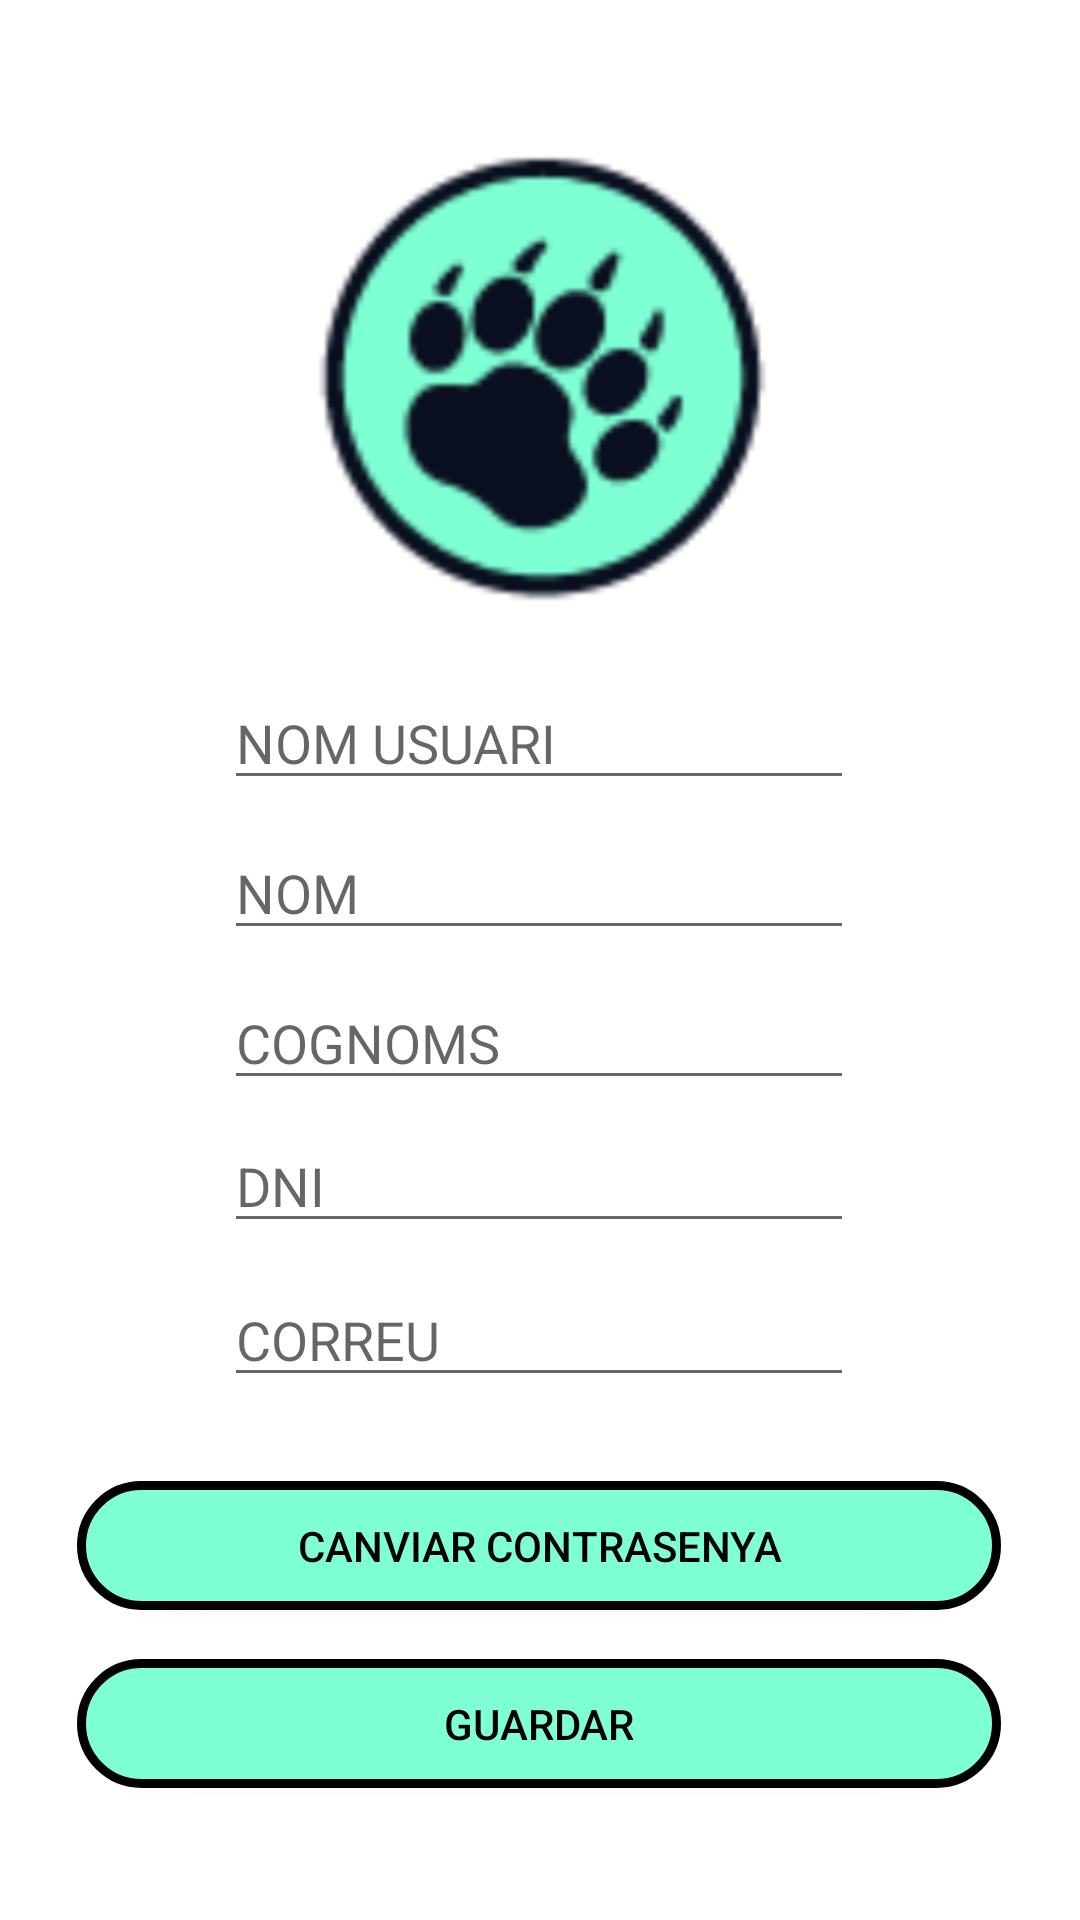

Android layout source for this screen:
<!-- AndroidManifest.xml: application theme Theme.PHF_Android -->
<!-- res/layout/activity_configuracio_perfil.xml -->
<?xml version="1.0" encoding="utf-8"?>
<androidx.constraintlayout.widget.ConstraintLayout xmlns:android="http://schemas.android.com/apk/res/android"
    xmlns:app="http://schemas.android.com/apk/res-auto"
    xmlns:tools="http://schemas.android.com/tools"
    android:layout_width="match_parent"
    android:layout_height="match_parent"
    tools:context=".Activities.ActivityConfiguracioPerfil">

    <Button
        android:id="@+id/btnConfiguracioPerfilGuardar"
        android:layout_width="308dp"
        android:layout_height="43dp"
        android:layout_marginBottom="44dp"
        android:background="@drawable/boto_rodo"
        android:text="@string/guardar"
        android:textColor="#000000"
        app:backgroundTint="@null"
        app:iconTint="#000000"
        app:layout_constraintBottom_toBottomOf="parent"
        app:layout_constraintEnd_toEndOf="parent"
        app:layout_constraintHorizontal_bias="0.495"
        app:layout_constraintStart_toStartOf="parent" />

    <Button
        android:id="@+id/btnConfiguracioPerfilCanviarContrasenya"
        android:layout_width="308dp"
        android:layout_height="43dp"
        android:background="@drawable/boto_rodo"
        android:text="@string/canviarContrasenya"
        android:textColor="#000000"
        app:backgroundTint="@null"
        app:iconTint="#000000"
        app:layout_constraintBottom_toBottomOf="parent"
        app:layout_constraintEnd_toEndOf="parent"
        app:layout_constraintHorizontal_bias="0.495"
        app:layout_constraintStart_toStartOf="parent"
        app:layout_constraintTop_toTopOf="parent"
        app:layout_constraintVertical_bias="0.827" />

    <ImageView
        android:id="@+id/ivConfiguracioPerfilFotoPerfil"
        android:layout_width="214dp"
        android:layout_height="183dp"
        android:scaleType="centerCrop"
        app:layout_constraintBottom_toBottomOf="parent"
        app:layout_constraintEnd_toEndOf="parent"
        app:layout_constraintHorizontal_bias="0.497"
        app:layout_constraintStart_toStartOf="parent"
        app:layout_constraintTop_toTopOf="parent"
        app:layout_constraintVertical_bias="0.052"
        app:srcCompat="@drawable/logophf"
        tools:srcCompat="@tools:sample/avatars" />

    <EditText
        android:id="@+id/txtConfiguracioPerfilUsuari"
        android:layout_width="wrap_content"
        android:layout_height="wrap_content"
        android:layout_marginTop="48dp"
        android:ems="10"
        android:hint="@string/usuar"
        android:inputType="textPersonName"
        app:layout_constraintBottom_toBottomOf="parent"
        app:layout_constraintEnd_toEndOf="parent"
        app:layout_constraintHorizontal_bias="0.497"
        app:layout_constraintStart_toStartOf="parent"
        app:layout_constraintTop_toTopOf="parent"
        app:layout_constraintVertical_bias="0.322" />

    <EditText
        android:id="@+id/txtConfiguracioPerfilDni"
        android:layout_width="wrap_content"
        android:layout_height="wrap_content"
        android:ems="10"
        android:hint="@string/dni"
        android:inputType="textPersonName"
        app:layout_constraintBottom_toBottomOf="parent"
        app:layout_constraintEnd_toEndOf="parent"
        app:layout_constraintHorizontal_bias="0.497"
        app:layout_constraintStart_toStartOf="parent"
        app:layout_constraintTop_toTopOf="parent"
        app:layout_constraintVertical_bias="0.623" />

    <EditText
        android:id="@+id/txtConfiguracioPerfilConoms"
        android:layout_width="wrap_content"
        android:layout_height="wrap_content"
        android:layout_marginTop="52dp"
        android:ems="10"
        android:hint="@string/cognom"
        android:inputType="textPersonName"
        app:layout_constraintBottom_toBottomOf="parent"
        app:layout_constraintEnd_toEndOf="parent"
        app:layout_constraintHorizontal_bias="0.497"
        app:layout_constraintStart_toStartOf="parent"
        app:layout_constraintTop_toTopOf="parent" />

    <EditText
        android:id="@+id/txtConfiguracioPerfilNom"
        android:layout_width="wrap_content"
        android:layout_height="wrap_content"
        android:layout_marginTop="48dp"
        android:ems="10"
        android:hint="@string/nom"
        android:inputType="textPersonName"
        app:layout_constraintBottom_toBottomOf="parent"
        app:layout_constraintEnd_toEndOf="parent"
        app:layout_constraintHorizontal_bias="0.497"
        app:layout_constraintStart_toStartOf="parent"
        app:layout_constraintTop_toTopOf="parent"
        app:layout_constraintVertical_bias="0.413" />

    <EditText
        android:id="@+id/txtConfiguracioPerfilCorreu"
        android:layout_width="wrap_content"
        android:layout_height="wrap_content"
        android:ems="10"
        android:hint="@string/correu"
        android:inputType="textPersonName"
        app:layout_constraintBottom_toBottomOf="parent"
        app:layout_constraintEnd_toEndOf="parent"
        app:layout_constraintHorizontal_bias="0.497"
        app:layout_constraintStart_toStartOf="parent"
        app:layout_constraintTop_toTopOf="parent"
        app:layout_constraintVertical_bias="0.709" />

</androidx.constraintlayout.widget.ConstraintLayout>
<!-- resources referenced by this layout -->
<resources>
  <!-- drawable boto_rodo (drawable) -->
  <?xml version="1.0" encoding="utf-8"?>
  <shape xmlns:android="http://schemas.android.com/apk/res/android">
      <solid android:color="#7FFFD4"/>
  
      <stroke android:width="3dp"
          android:color="#ff000000"/>
  
      <padding android:left="1dp"
          android:top="1dp"
          android:right="1dp"
          android:bottom="1dp"/>
  
      <corners android:radius="1800px"/>
  </shape>
  <!-- drawable logophf: png bitmap (drawable-v24, 90414 bytes) -->
  <string name="canviarContrasenya">CANVIAR CONTRASENYA</string>
  <string name="cognom">COGNOMS</string>
  <string name="correu">CORREU</string>
  <string name="dni">DNI</string>
  <string name="guardar">GUARDAR</string>
  <string name="nom">NOM</string>
  <string name="usuar">NOM USUARI</string>
  <style name="Theme.PHF_Android" parent="Theme.MaterialComponents.DayNight.NoActionBar">
          
          <item name="colorPrimary">@color/purple_500</item>
          <item name="colorPrimaryVariant">@color/purple_700</item>
          <item name="colorOnPrimary">@color/white</item>
          
          <item name="colorSecondary">@color/teal_200</item>
          <item name="colorSecondaryVariant">@color/teal_700</item>
          <item name="colorOnSecondary">@color/black</item>
          
          <item name="android:statusBarColor" tools:targetApi="l">?attr/colorPrimaryVariant</item>
          
      </style>
  <color name="purple_500">#FF6200EE</color>
  <color name="purple_700">#FF3700B3</color>
  <color name="white">#FFFFFFFF</color>
  <color name="teal_200">#FF03DAC5</color>
  <color name="teal_700">#FF018786</color>
  <color name="black">#FF000000</color>
</resources>
